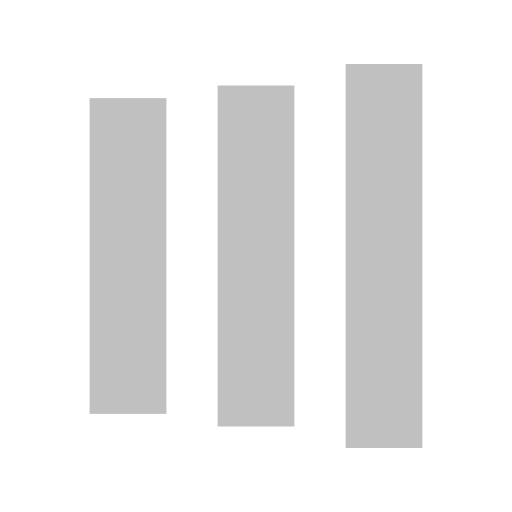
t = 0.00 s
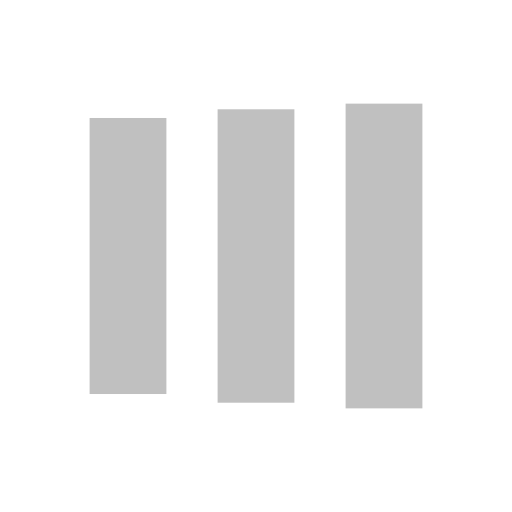
t = 0.24 s
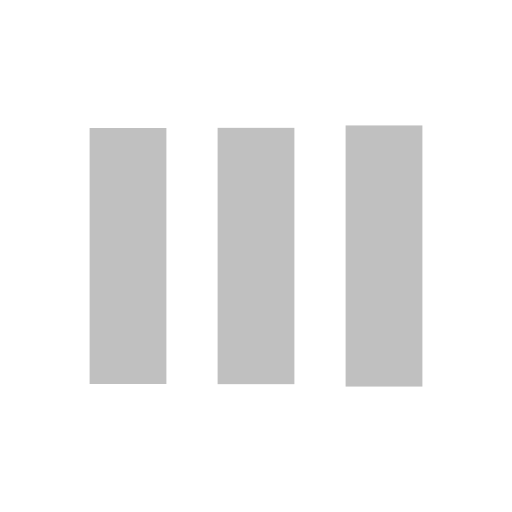
t = 0.71 s
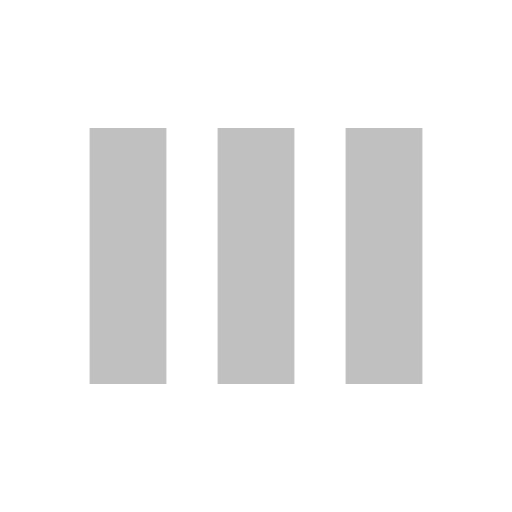
t = 0.95 s
t = 1.19 s: frame unchanged from t = 0.95 s, image omitted
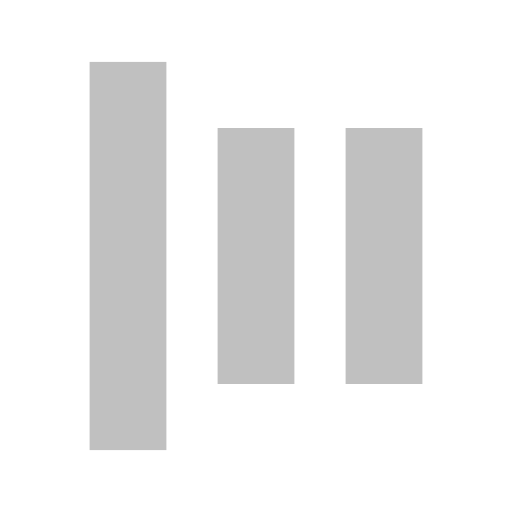
t = 1.66 s

The animated SVG that drew these frames (rendered in a browser with its animation timeline set to each time). Animation: 6 SMIL elements (animate=6); one cycle of 1.90 s, repeats indefinitely.

<svg width="200px"  height="200px"  xmlns="http://www.w3.org/2000/svg" viewBox="0 0 100 100" preserveAspectRatio="xMidYMid" class="lds-facebook" style="background: none;"><rect ng-attr-x="{{config.x1}}" ng-attr-y="{{config.y}}" ng-attr-width="{{config.width}}" ng-attr-height="{{config.height}}" ng-attr-fill="{{config.c1}}" x="17.5" y="25" width="15" height="50" fill="silver"><animate attributeName="y" calcMode="spline" values="0;25;25" keyTimes="0;0.5;1" dur="1.9" keySplines="0 0.5 0.5 1;0 0.5 0.5 1" begin="-0.38s" repeatCount="indefinite"></animate><animate attributeName="height" calcMode="spline" values="100;50;50" keyTimes="0;0.5;1" dur="1.9" keySplines="0 0.5 0.5 1;0 0.5 0.5 1" begin="-0.38s" repeatCount="indefinite"></animate></rect><rect ng-attr-x="{{config.x2}}" ng-attr-y="{{config.y}}" ng-attr-width="{{config.width}}" ng-attr-height="{{config.height}}" ng-attr-fill="{{config.c2}}" x="42.5" y="25" width="15" height="50" fill="silver"><animate attributeName="y" calcMode="spline" values="6.25;25;25" keyTimes="0;0.5;1" dur="1.9" keySplines="0 0.5 0.5 1;0 0.5 0.5 1" begin="-0.19s" repeatCount="indefinite"></animate><animate attributeName="height" calcMode="spline" values="87.5;50;50" keyTimes="0;0.5;1" dur="1.9" keySplines="0 0.5 0.5 1;0 0.5 0.5 1" begin="-0.19s" repeatCount="indefinite"></animate></rect><rect ng-attr-x="{{config.x3}}" ng-attr-y="{{config.y}}" ng-attr-width="{{config.width}}" ng-attr-height="{{config.height}}" ng-attr-fill="{{config.c3}}" x="67.5" y="24.8896" width="15" height="50.2208" fill="silver"><animate attributeName="y" calcMode="spline" values="12.5;25;25" keyTimes="0;0.5;1" dur="1.9" keySplines="0 0.5 0.5 1;0 0.5 0.5 1" begin="0s" repeatCount="indefinite"></animate><animate attributeName="height" calcMode="spline" values="75;50;50" keyTimes="0;0.5;1" dur="1.9" keySplines="0 0.5 0.5 1;0 0.5 0.5 1" begin="0s" repeatCount="indefinite"></animate></rect></svg>